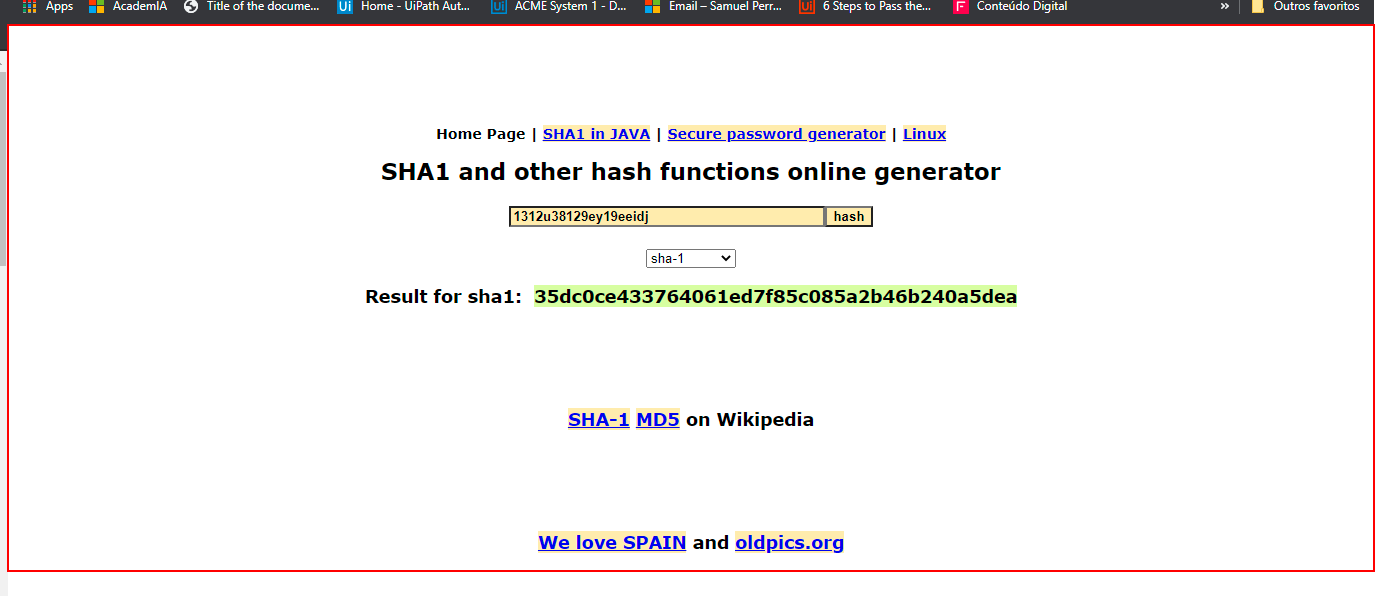
Task: Desenvolvimento para uipath academy.
Workflow: SHA1Online_GetHashCode

Step 1: Activate 'HTML  http://www.sha1-o...' on the html in window 'SHA1 online' (chrome.exe)

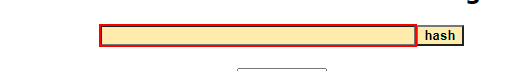
Step 2: type [in_Hash] into the text box in window 'SHA1 online' (chrome.exe)

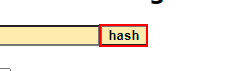
Step 3: click on the text box in window 'SHA1 online' (chrome.exe)

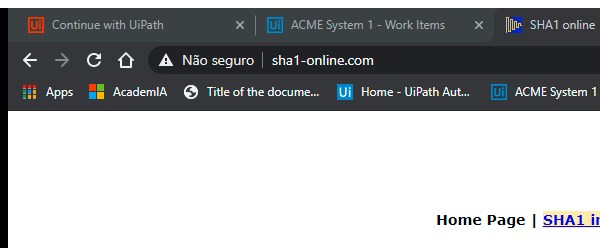
Step 4: Attach Browser 'chrome.exe  SHA1 online' in window 'SHA1 online' (chrome.exe)

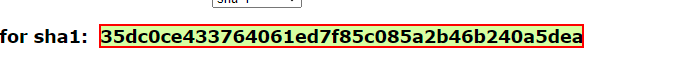
Step 5: get-text from the element